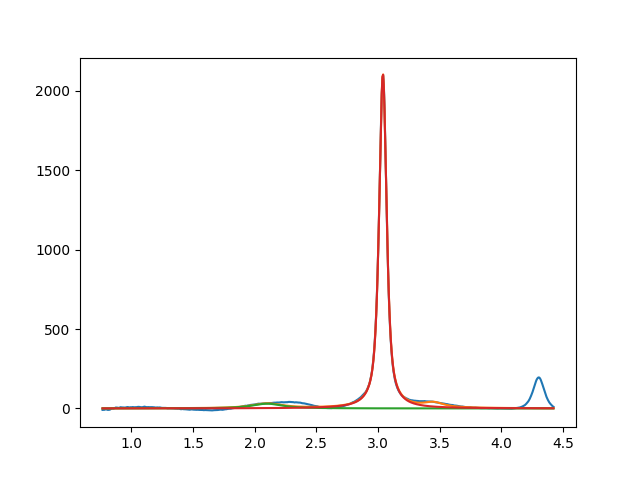

The data file committed next to this chart (first rows):
2.099999999999999645e+00, 2.999999999999999645e+01, 2.999999999999999334e-01, 1.009992643569199433e-01
3.039216949320132866e+00, 2.107057389655059069e+03, 7.193671035229701194e-02, 2.588002250198722654e-01
3.450000000000000622e+00, 2.999999999999999645e+01, 1.999999999999999833e-01, 1.033188526373488090e-15
